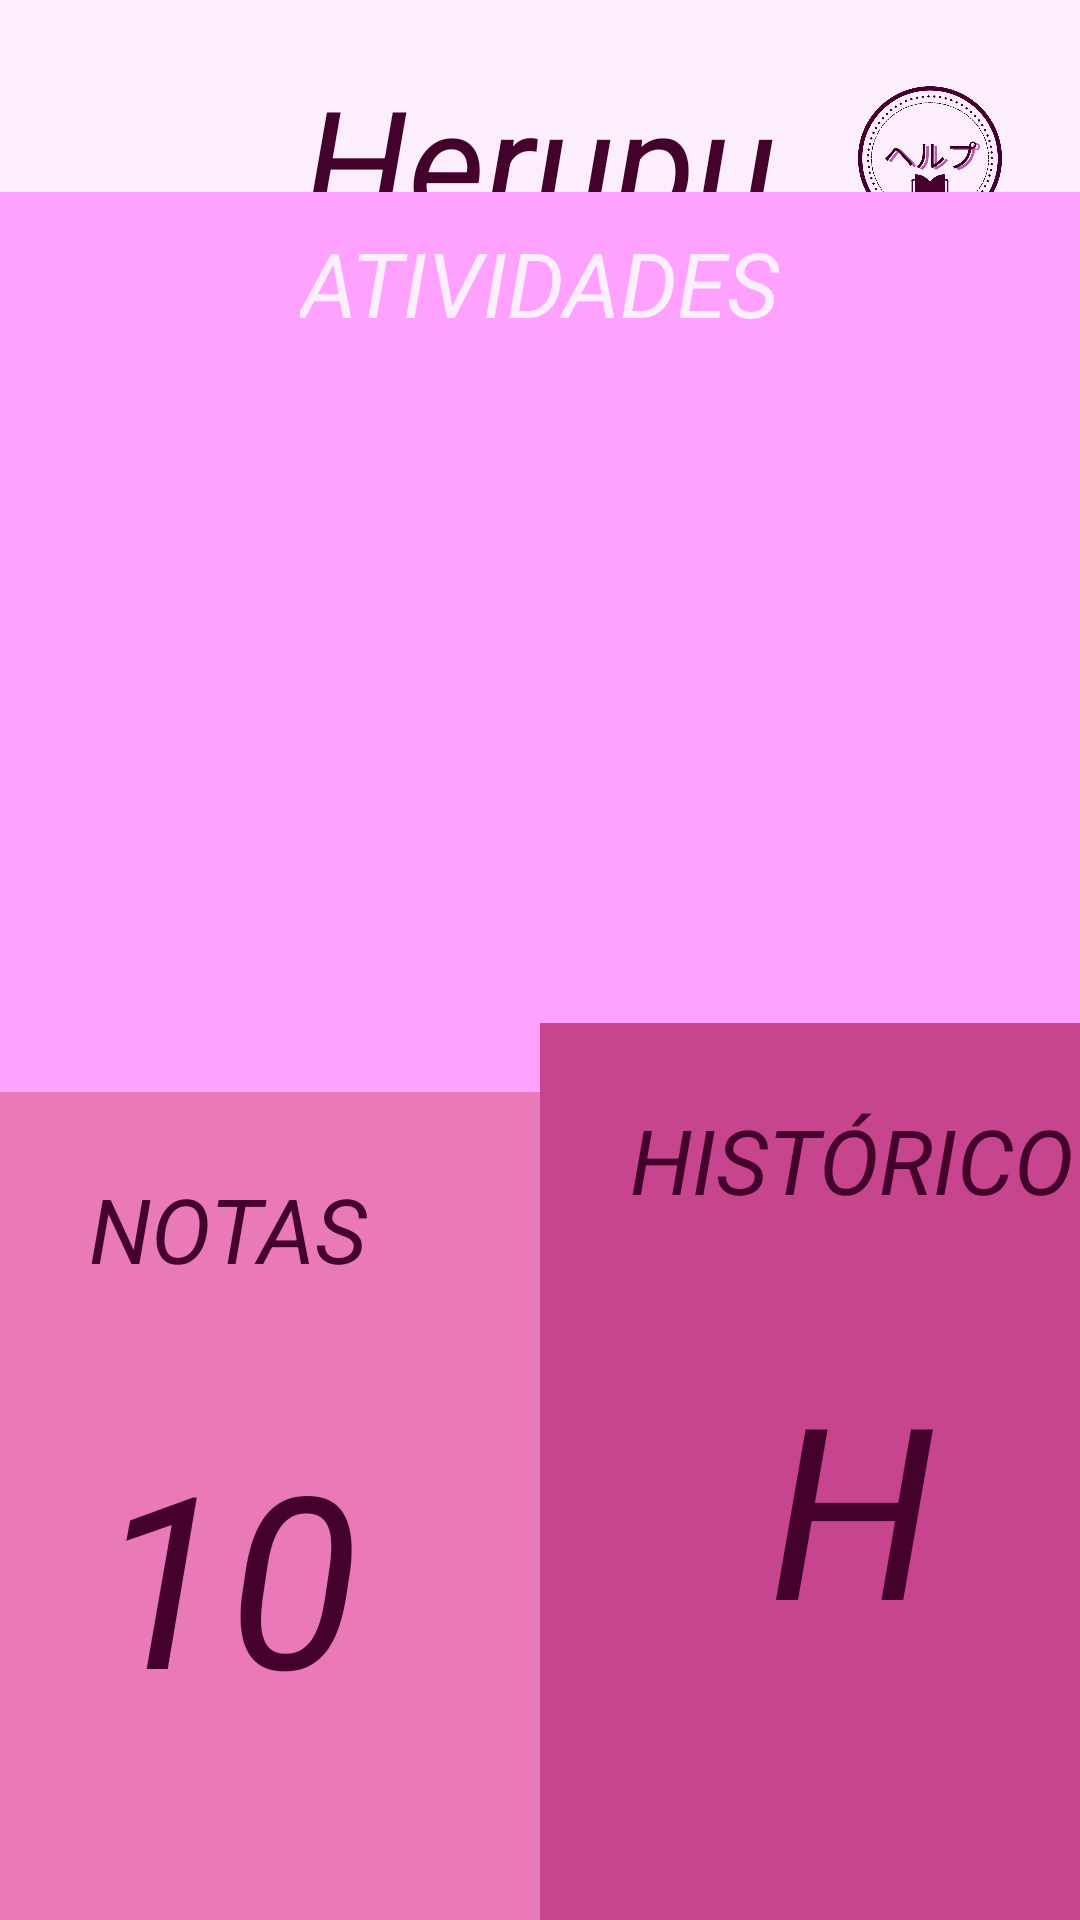

The Android layout XML behind this screen, and the referenced resources:
<!-- AndroidManifest.xml: application theme Theme.Herupu -->
<!-- res/layout/activity_home.xml -->
<?xml version="1.0" encoding="utf-8"?>
<androidx.constraintlayout.widget.ConstraintLayout xmlns:android="http://schemas.android.com/apk/res/android"
    xmlns:app="http://schemas.android.com/apk/res-auto"
    xmlns:tools="http://schemas.android.com/tools"
    android:layout_width="match_parent"
    android:layout_height="match_parent"
    tools:context=".HomeActivity">

    <View
        android:id="@+id/view_cabeca"
        style="@style/viewCabecalho"
        app:layout_constraintBottom_toTopOf="@id/view_atv"
        app:layout_constraintEnd_toEndOf="parent"
        app:layout_constraintStart_toStartOf="parent"
        app:layout_constraintTop_toTopOf="parent"></View>

    <TextView
        android:id="@+id/txv_herupu_home"
        android:layout_width="wrap_content"
        android:layout_height="wrap_content"
        android:text="Herupu"
        android:textColor="#44012c"
        android:textSize="50sp"
        android:textStyle="italic"
        app:layout_constraintTop_toTopOf="parent"
        android:layout_marginTop="20dp"
        app:layout_constraintStart_toStartOf="parent"
        app:layout_constraintEnd_toEndOf="parent" />

    <ImageView
        android:id="@+id/img_logo_home"
        android:layout_width="60dp"
        android:layout_height="60dp"
        app:layout_constraintTop_toTopOf="@+id/txv_herupu_home"
        app:layout_constraintBottom_toBottomOf="@+id/txv_herupu_home"
        app:layout_constraintEnd_toEndOf="parent"
        android:layout_marginEnd="20dp"
        app:srcCompat="@drawable/_png" />

    <View
        android:id="@+id/view_atv"
        android:layout_width="match_parent"
        android:layout_height="300dp"
        android:background="#ffa1ff"
        app:layout_constraintBottom_toTopOf="@id/view_notas"
        app:layout_constraintEnd_toEndOf="parent"
        app:layout_constraintStart_toStartOf="parent"
        app:layout_constraintTop_toBottomOf="@+id/view_cabeca"></View>

    <TextView
        android:id="@+id/txv_atividades"
        android:layout_width="wrap_content"
        android:layout_height="wrap_content"
        android:text="ATIVIDADES"
        android:textSize="30sp"
        android:textColor="#fdeefd"
        android:textStyle="italic"
        app:layout_constraintTop_toTopOf="@+id/view_atv"
        android:layout_marginTop="10dp"
        app:layout_constraintStart_toStartOf="@id/view_atv"
        app:layout_constraintEnd_toEndOf="@id/grid_atividades" />

    <GridLayout
        android:id="@+id/grid_atividades"
        android:layout_width="fill_parent"
        android:layout_height="wrap_content"
        android:layout_marginTop="40dp"
        android:columnCount="3"
        android:orientation="horizontal"
        android:rowCount="2"
        android:padding="15dp"
        app:layout_constraintTop_toTopOf="@+id/view_atv"
        app:layout_constraintStart_toStartOf="@id/view_atv"
        tools:context=".GridXMLActivity">

    </GridLayout>

    <View
        android:id="@+id/view_notas"
        android:layout_width="208dp"
        android:layout_height="322dp"
        android:background="#ea79b9"
        android:clickable="true"
        app:flow_horizontalAlign="center"
        app:layout_constraintBottom_toBottomOf="parent"
        app:layout_constraintStart_toStartOf="parent"
        android:layout_marginStart="0dp"
        app:layout_constraintTop_toBottomOf="@id/view_atv"
        android:layout_marginTop="0dp"
        app:layout_constraintEnd_toStartOf="@id/view_historico">
    </View>

    <TextView
        android:id="@+id/txv_notas"
        android:layout_width="wrap_content"
        android:layout_height="wrap_content"
        android:text="NOTAS"
        android:textSize="30dp"
        android:textStyle="italic"
        android:textColor="#44012c"
        app:layout_constraintTop_toTopOf="@id/view_notas"
        app:layout_constraintBottom_toTopOf="@id/btn_notas"
        app:layout_constraintStart_toStartOf="@id/view_notas"
        app:layout_constraintEnd_toEndOf="@id/view_notas" />

    <Button
        android:id="@+id/btn_notas"
        style="@style/Widget.Material3.Button"
        android:layout_width="140dp"
        android:layout_height="140dp"
        android:text="10"
        android:textSize="80sp"
        android:textStyle="italic"
        android:textColor="#44012c"
        android:backgroundTint="#fdeefd"
        app:layout_constraintTop_toTopOf="@id/view_notas"
        app:layout_constraintBottom_toBottomOf="@id/view_notas"
        app:layout_constraintStart_toStartOf="@id/view_notas"
        app:layout_constraintEnd_toEndOf="@id/view_notas" />

    <View
        android:id="@+id/view_historico"
        android:layout_width="208dp"
        android:layout_height="322dp"
        android:background="#c7448f"
        android:backgroundTintMode="add"
        android:clickable="true"
        app:flow_horizontalAlign="center"
        app:layout_constraintBottom_toBottomOf="parent"
        app:layout_constraintEnd_toEndOf="parent"
        android:layout_marginEnd="0dp"
        app:layout_constraintStart_toEndOf="@id/view_notas"
        app:layout_constraintTop_toBottomOf="@id/view_atv">

    </View>

    <TextView
        android:id="@+id/txv_historico"
        android:layout_width="wrap_content"
        android:layout_height="wrap_content"
        android:text="HISTÓRICO"
        android:textSize="30dp"
        android:textStyle="italic"
        android:textColor="#44012c"
        app:layout_constraintTop_toTopOf="@id/view_historico"
        app:layout_constraintBottom_toTopOf="@id/btn_historico"
        app:layout_constraintStart_toStartOf="@id/view_historico"
        app:layout_constraintEnd_toEndOf="@id/view_historico" />

    <Button
        android:id="@+id/btn_historico"
        style="@style/Widget.Material3.Button"
        android:layout_width="140dp"
        android:layout_height="140dp"
        android:text="H"
        android:textSize="80sp"
        android:textStyle="italic"
        android:textColor="#44012c"
        android:backgroundTint="#fdeefd"
        app:layout_constraintTop_toTopOf="@id/view_historico"
        app:layout_constraintBottom_toBottomOf="@id/view_historico"
        app:layout_constraintStart_toStartOf="@id/view_historico"
        app:layout_constraintEnd_toEndOf="@id/view_historico" />

</androidx.constraintlayout.widget.ConstraintLayout>


<!-- resources referenced by this layout -->
<resources>
  <!-- drawable _png: png bitmap (drawable, 130550 bytes) -->
  <style name="viewCabecalho">
          <item name="android:layout_width">match_parent</item>
          <item name="android:layout_height">110dp</item>
          <item name="android:background">#fdeefd</item>
      </style>
  <style name="Theme.Herupu" parent="Theme.MaterialComponents.NoActionBar">
          
          <item name="colorPrimary">@color/purple_500</item>
          <item name="colorPrimaryVariant">@color/purple_700</item>
          <item name="colorOnPrimary">@color/white</item>
          
          <item name="colorSecondary">@color/teal_200</item>
          <item name="colorSecondaryVariant">@color/teal_700</item>
          <item name="colorOnSecondary">@color/black</item>
          
          <item name="android:statusBarColor" tools:targetApi="l">#3727B0</item>
          
      </style>
  <!-- not gathered from this repository: default colours our renderer supplied (Android Studio template values) -->
  <color name="purple_500">#FF6200EE</color>
  <color name="purple_700">#FF3700B3</color>
  <color name="teal_200">#FF03DAC5</color>
  <color name="teal_700">#FF018786</color>
  <color name="black">#FF000000</color>
  <color name="white">#FFFFFFFF</color>
</resources>
